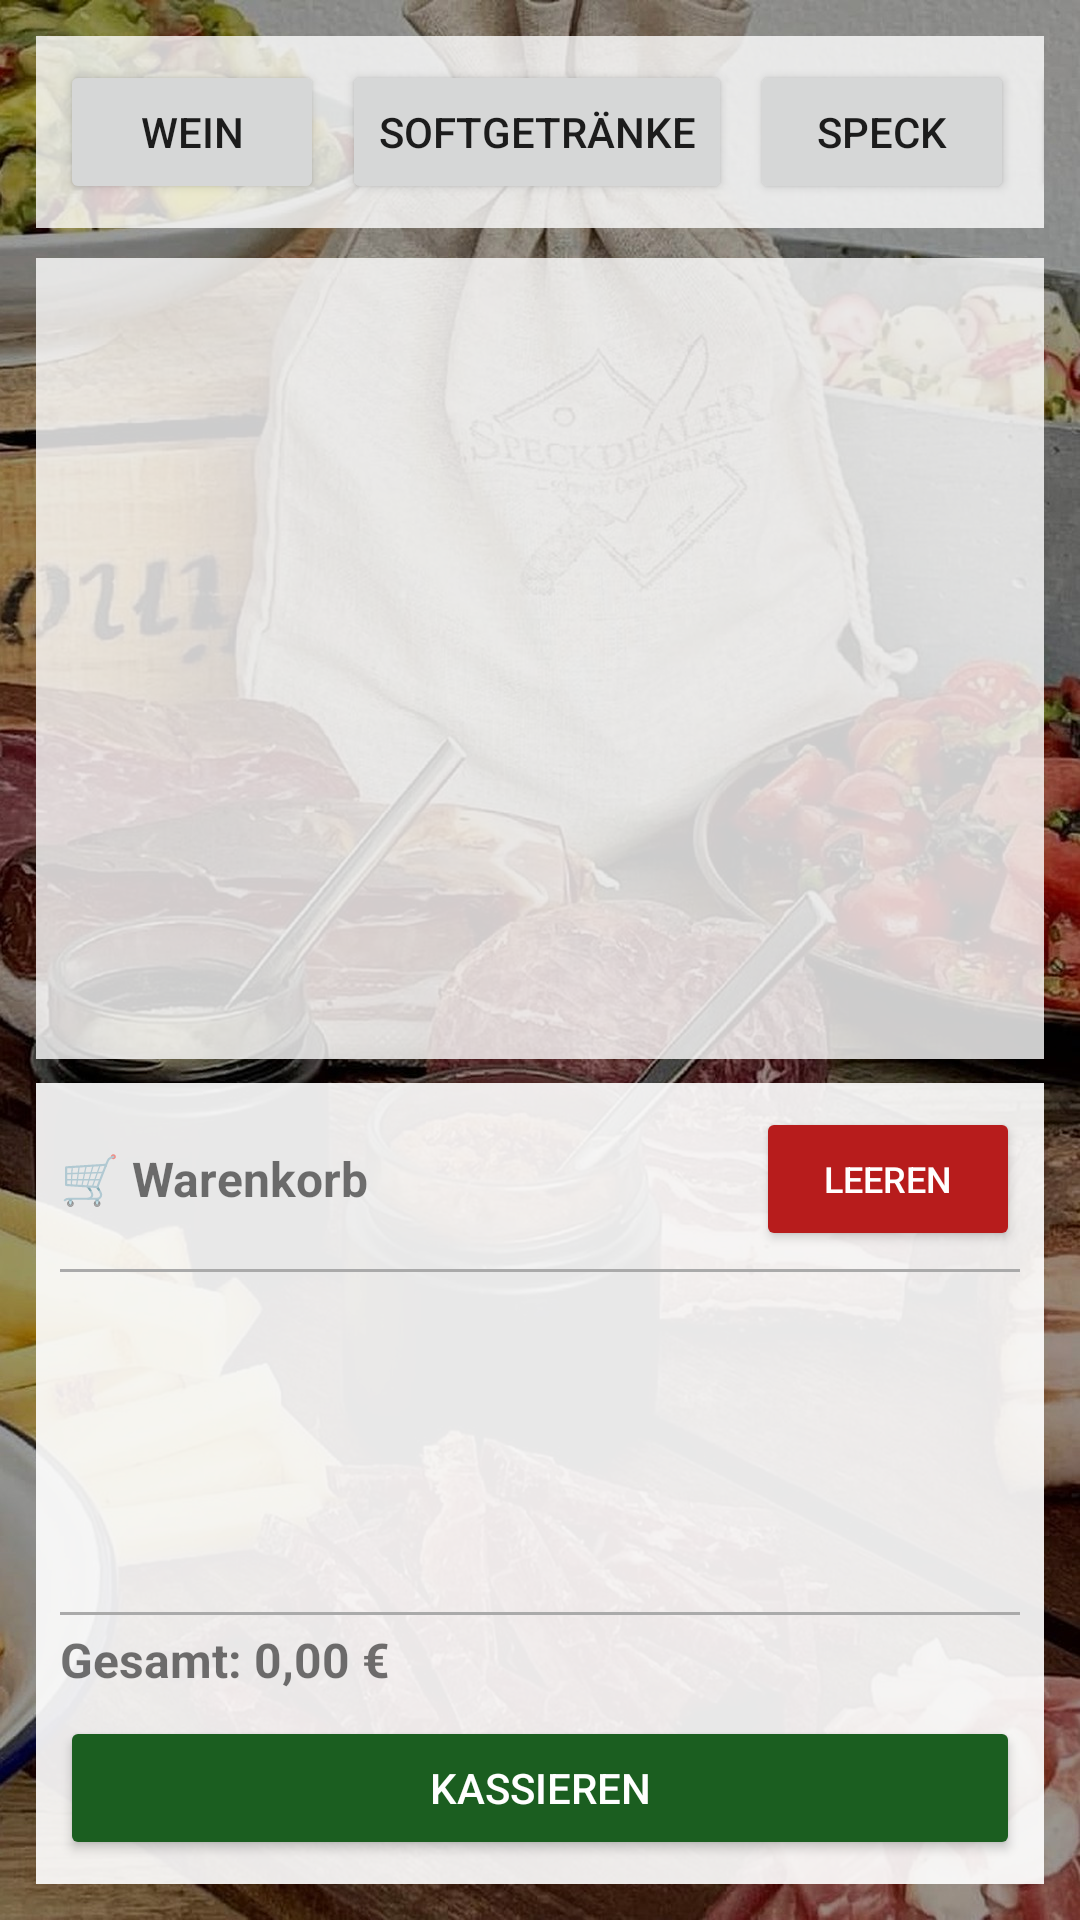

Produce the Android XML layout that renders to this screen, including the resource entries it uses.
<!-- AndroidManifest.xml: application theme Theme.SpeckdealerApp -->
<!-- res/layout/activity_sales.xml -->
<?xml version="1.0" encoding="utf-8"?>
<LinearLayout xmlns:android="http://schemas.android.com/apk/res/android"
	android:layout_width="match_parent"
	android:layout_height="match_parent"
	android:background="@drawable/app_background"
	android:orientation="vertical"
	android:padding="12dp">

	<HorizontalScrollView
		android:layout_width="match_parent"
		android:layout_height="wrap_content"
		android:fillViewport="true"
		android:scrollbars="none">

		<LinearLayout
			android:layout_width="wrap_content"
			android:layout_height="wrap_content"
			android:orientation="horizontal"
			android:padding="8dp"
			android:background="#CCFFFFFF">

			<Button
				android:id="@+id/categoryWeinButton"
				android:layout_width="wrap_content"
				android:layout_height="wrap_content"
				android:text="Wein" />

			<Button
				android:id="@+id/categorySoftButton"
				android:layout_width="wrap_content"
				android:layout_height="wrap_content"
				android:layout_marginStart="6dp"
				android:text="Softgetränke" />

			<Button
				android:id="@+id/categorySpeckButton"
				android:layout_width="wrap_content"
				android:layout_height="wrap_content"
				android:layout_marginStart="6dp"
				android:text="Speck" />

			<Button
				android:id="@+id/categoryKaeseButton"
				android:layout_width="wrap_content"
				android:layout_height="wrap_content"
				android:layout_marginStart="6dp"
				android:text="Käse" />

			<Button
				android:id="@+id/categorySnacksButton"
				android:layout_width="wrap_content"
				android:layout_height="wrap_content"
				android:layout_marginStart="6dp"
				android:text="Snacks" />

			<Button
				android:id="@+id/categoryAngebotButton"
				android:layout_width="wrap_content"
				android:layout_height="wrap_content"
				android:layout_marginStart="6dp"
				android:text="Angebot" />

			<Button
				android:id="@+id/depositReturnActionButton"
				android:layout_width="wrap_content"
				android:layout_height="wrap_content"
				android:layout_marginStart="6dp"
				android:text="Pfandrückgabe" />

		</LinearLayout>
	</HorizontalScrollView>

	<androidx.recyclerview.widget.RecyclerView
		android:id="@+id/salesArticleRecyclerView"
		android:layout_width="match_parent"
		android:layout_height="0dp"
		android:layout_marginTop="10dp"
		android:layout_weight="1"
		android:background="#CCFFFFFF"
		android:clipToPadding="false"
		android:padding="8dp" />

	<LinearLayout
		android:id="@+id/cartContainer"
		android:layout_width="match_parent"
		android:layout_height="0dp"
		android:layout_marginTop="8dp"
		android:layout_weight="1"
		android:background="#E8FFFFFF"
		android:orientation="vertical"
		android:padding="8dp">

		<LinearLayout
			android:layout_width="match_parent"
			android:layout_height="wrap_content"
			android:gravity="center_vertical"
			android:orientation="horizontal">

			<TextView
				android:layout_width="0dp"
				android:layout_height="wrap_content"
				android:layout_weight="1"
				android:text="🛒 Warenkorb"
				android:textSize="16sp"
				android:textStyle="bold" />

			<Button
				android:id="@+id/cartClearButton"
				android:layout_width="wrap_content"
				android:layout_height="wrap_content"
				android:minHeight="48dp"
				android:backgroundTint="#B71C1C"
				android:text="Leeren"
				android:textColor="#FFFFFF"
				android:textSize="12sp" />

		</LinearLayout>

		<View
			android:layout_width="match_parent"
			android:layout_height="1dp"
			android:layout_marginTop="6dp"
			android:layout_marginBottom="6dp"
			android:background="#AAAAAA" />

		<androidx.recyclerview.widget.RecyclerView
			android:id="@+id/cartRecyclerView"
			android:layout_width="match_parent"
			android:layout_height="0dp"
			android:layout_weight="1" />

		<View
			android:layout_width="match_parent"
			android:layout_height="1dp"
			android:layout_marginTop="6dp"
			android:layout_marginBottom="4dp"
			android:background="#AAAAAA" />

		<TextView
			android:id="@+id/cartTotalText"
			android:layout_width="match_parent"
			android:layout_height="wrap_content"
			android:text="Gesamt: 0,00 €"
			android:textSize="16sp"
			android:textStyle="bold" />

		<Button
			android:id="@+id/cartCheckoutButton"
			android:layout_width="match_parent"
			android:layout_height="wrap_content"
			android:minHeight="48dp"
			android:layout_marginTop="8dp"
			android:backgroundTint="#1B5E20"
			android:text="Kassieren"
			android:textColor="#FFFFFF" />

	</LinearLayout>

</LinearLayout>
<!-- resources referenced by this layout -->
<resources>
  <!-- drawable app_background (drawable) -->
  <?xml version="1.0" encoding="utf-8"?>
  <layer-list xmlns:android="http://schemas.android.com/apk/res/android">
  	<item>
  		<bitmap
  			android:gravity="fill"
  			android:src="@drawable/speckdealer_bg_dark" />
  	</item>
  </layer-list>
  <style name="Theme.SpeckdealerApp" parent="Theme.MaterialComponents.DayNight.NoActionBar">
  		<item name="colorPrimary">@android:color/holo_green_dark</item>
  		<item name="colorPrimaryVariant">@android:color/holo_green_light</item>
  		<item name="colorSecondary">@android:color/holo_orange_light</item>
  		<item name="android:statusBarColor" tools:targetApi="l">?attr/colorPrimaryVariant</item>
  	</style>
  <!-- drawable speckdealer_bg_dark: jpg bitmap (drawable, 412528 bytes) -->
</resources>
